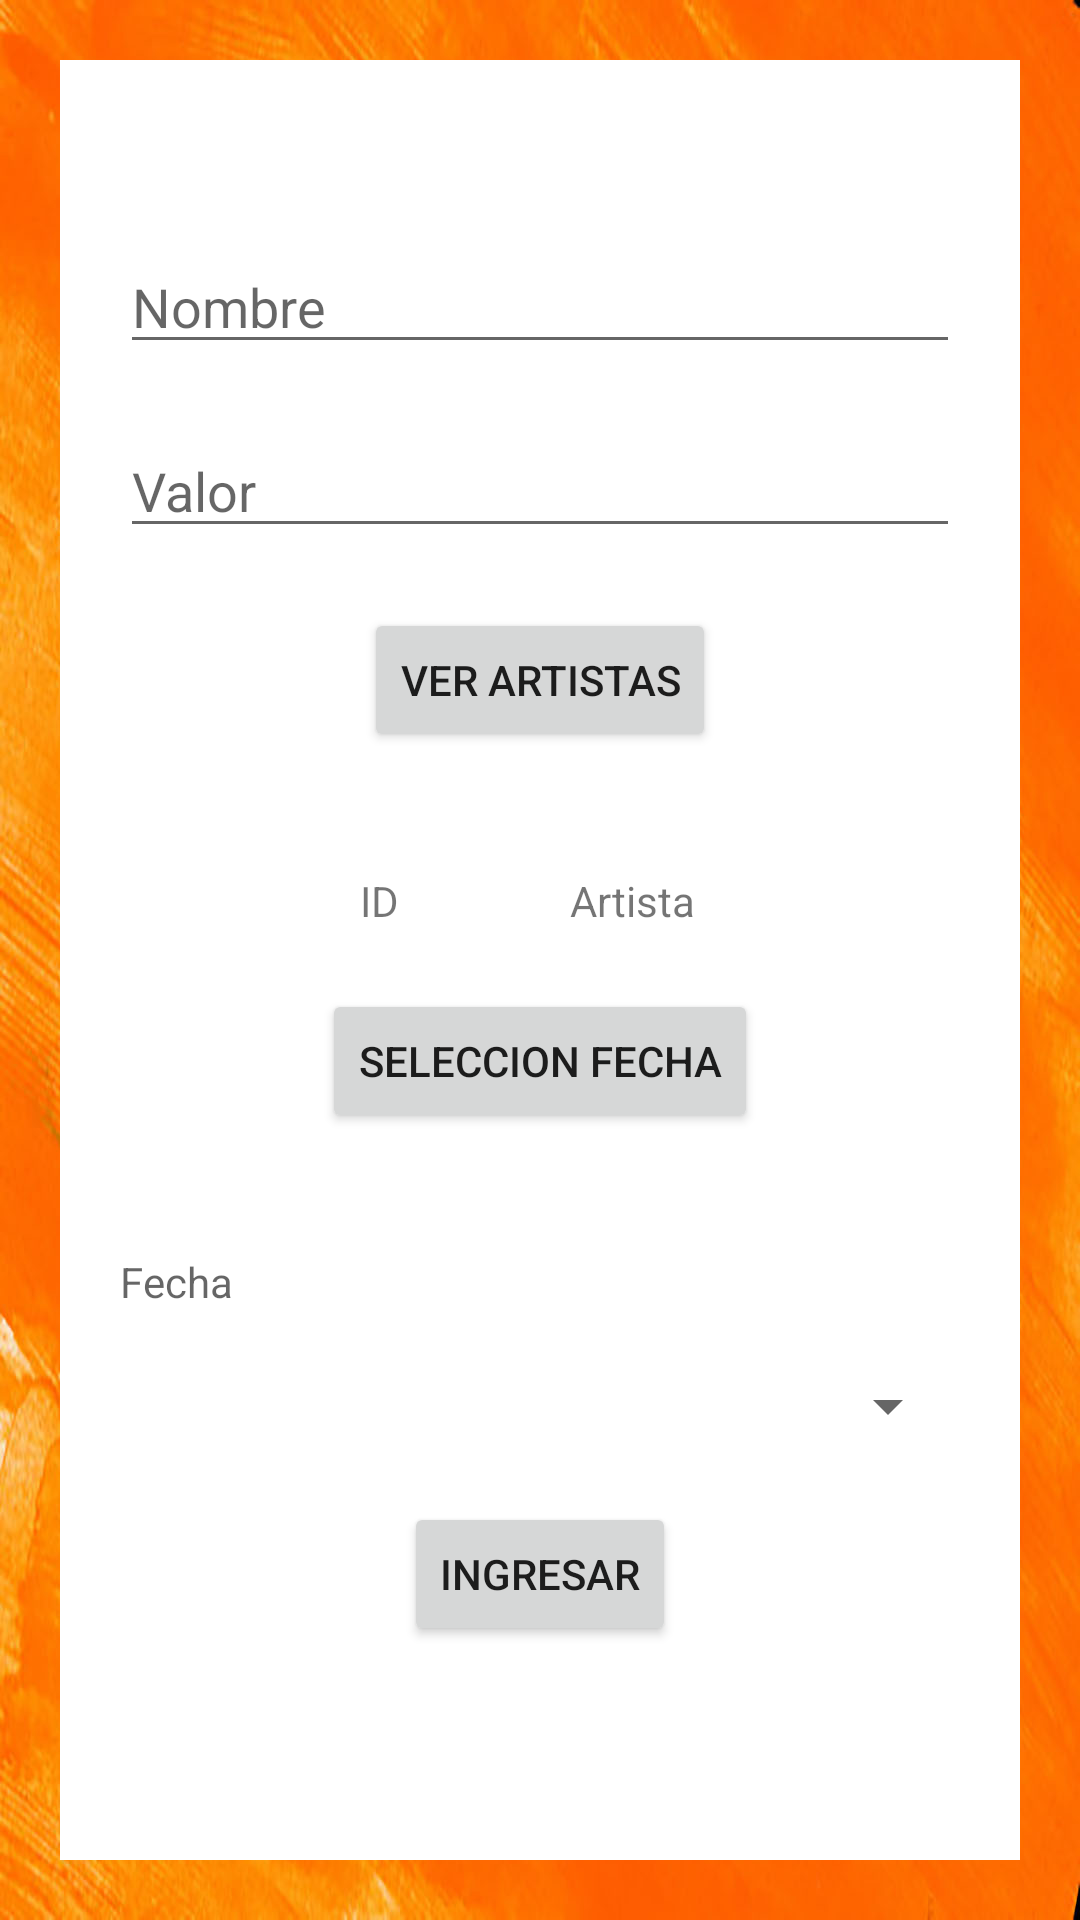

Here is an Android app screen rendered from its layout file. Give the layout XML and the strings, colors and styles it references.
<!-- AndroidManifest.xml: application theme Theme.MercalleryPro -->
<!-- res/layout/activity_insertar_obra.xml -->
<?xml version="1.0" encoding="utf-8"?>
<androidx.constraintlayout.widget.ConstraintLayout xmlns:android="http://schemas.android.com/apk/res/android"
    xmlns:app="http://schemas.android.com/apk/res-auto"
    xmlns:tools="http://schemas.android.com/tools"
    android:layout_width="match_parent"
    android:layout_height="match_parent"
    tools:context=".InsertarObra"
    android:orientation="vertical"
    android:background="@drawable/texture01">

    <androidx.constraintlayout.widget.ConstraintLayout
        android:layout_width="match_parent"
        android:layout_height="match_parent"
        android:layout_margin="20dp"
        android:background="@color/white"
        tools:layout_editor_absoluteX="20dp"
        tools:layout_editor_absoluteY="20dp">

        <EditText
            android:id="@+id/NombreP"
            android:hint="Nombre"
            android:layout_width="match_parent"
            android:layout_height="wrap_content"
            android:layout_marginStart="20dp"
            android:layout_marginTop="60dp"
            android:layout_marginEnd="20dp"
            app:layout_constraintEnd_toEndOf="parent"
            app:layout_constraintStart_toStartOf="parent"
            app:layout_constraintTop_toTopOf="parent" />

        <EditText
            android:id="@+id/precio"
            android:hint="Valor"
            android:layout_width="match_parent"
            android:layout_height="wrap_content"
            android:layout_marginStart="20dp"
            android:layout_marginTop="20dp"
            android:layout_marginEnd="20dp"
            app:layout_constraintEnd_toEndOf="parent"
            app:layout_constraintStart_toStartOf="parent"
            app:layout_constraintTop_toBottomOf="@+id/NombreP" />

        <Button
            android:id="@+id/registrar"
            android:layout_width="26dp"
            android:layout_height="21dp"
            android:text="Registrar"
            android:visibility="invisible"
            app:layout_constraintBottom_toBottomOf="parent"
            app:layout_constraintStart_toStartOf="parent" />

        <Button
            android:id="@+id/fecha"
            android:layout_width="wrap_content"
            android:layout_height="wrap_content"
            android:layout_marginStart="20dp"
            android:layout_marginTop="20dp"
            android:layout_marginEnd="20dp"
            android:text="Seleccion Fecha"
            app:layout_constraintEnd_toEndOf="parent"
            app:layout_constraintStart_toStartOf="parent"
            app:layout_constraintTop_toBottomOf="@+id/id" />

        <TextView
            android:id="@+id/fechaTexto"
            android:hint="Fecha"
            android:layout_width="match_parent"
            android:layout_height="wrap_content"
            android:layout_marginStart="20dp"
            android:layout_marginTop="40dp"
            android:layout_marginEnd="20dp"
            android:text=""
            app:layout_constraintEnd_toEndOf="parent"
            app:layout_constraintStart_toStartOf="parent"
            app:layout_constraintTop_toBottomOf="@+id/fecha" />

        <Spinner
            android:id="@+id/estadoObra"
            android:autofillHints="Estado"
            android:layout_width="match_parent"
            android:layout_height="wrap_content"
            android:layout_marginStart="20dp"
            android:layout_marginTop="20dp"
            android:layout_marginEnd="20dp"
            app:layout_constraintEnd_toEndOf="parent"
            app:layout_constraintStart_toStartOf="parent"
            app:layout_constraintTop_toBottomOf="@+id/fechaTexto" />

        <Button
            android:id="@+id/verArtista"
            android:layout_width="wrap_content"
            android:layout_height="wrap_content"
            android:layout_marginStart="20dp"
            android:layout_marginTop="20dp"
            android:layout_marginEnd="20dp"
            android:text="Ver Artistas"
            app:layout_constraintEnd_toEndOf="parent"
            app:layout_constraintStart_toStartOf="parent"
            app:layout_constraintTop_toBottomOf="@+id/precio" />

        <TextView
            android:id="@+id/id"
            android:layout_width="50dp"
            android:layout_height="wrap_content"
            android:layout_marginStart="100dp"
            android:layout_marginTop="40dp"
            android:text="ID"
            app:layout_constraintStart_toStartOf="parent"
            app:layout_constraintTop_toBottomOf="@+id/verArtista" />

        <TextView
            android:id="@+id/nombreArt"
            android:layout_width="133dp"
            android:layout_height="wrap_content"
            android:layout_marginStart="20dp"
            android:layout_marginTop="40dp"
            android:text="Artista"
            app:layout_constraintStart_toEndOf="@+id/id"
            app:layout_constraintTop_toBottomOf="@+id/verArtista" />

        <Button
            android:id="@+id/ingresar"
            android:layout_width="wrap_content"
            android:layout_height="wrap_content"
            android:layout_marginStart="20dp"
            android:layout_marginTop="20dp"
            android:layout_marginEnd="20dp"
            android:text="Ingresar"
            app:layout_constraintEnd_toEndOf="parent"
            app:layout_constraintStart_toStartOf="parent"
            app:layout_constraintTop_toBottomOf="@+id/estadoObra" />
    </androidx.constraintlayout.widget.ConstraintLayout>

</androidx.constraintlayout.widget.ConstraintLayout>
<!-- resources referenced by this layout -->
<resources>
  <color name="white">#FFFFFFFF</color>
  <!-- drawable texture01: jpg bitmap (drawable, 183098 bytes) -->
  <style name="Theme.MercalleryPro" parent="Theme.MaterialComponents.DayNight.NoActionBar">
          
          <item name="colorPrimary">@color/orange</item>
          <item name="colorPrimaryVariant">@color/blackOrange</item>
          <item name="colorOnPrimary">@color/white</item>
          
          <item name="colorSecondary">@color/orange</item>
          <item name="colorSecondaryVariant">@color/blackOrange</item>
          <item name="colorOnSecondary">@color/black</item>
          
          <item name="android:statusBarColor" tools:targetApi="l">?attr/colorPrimaryVariant</item>
          
      </style>
  <color name="orange">#DBFD924B</color>
  <color name="blackOrange">#D1F48208</color>
  <color name="black">#FF000000</color>
</resources>
